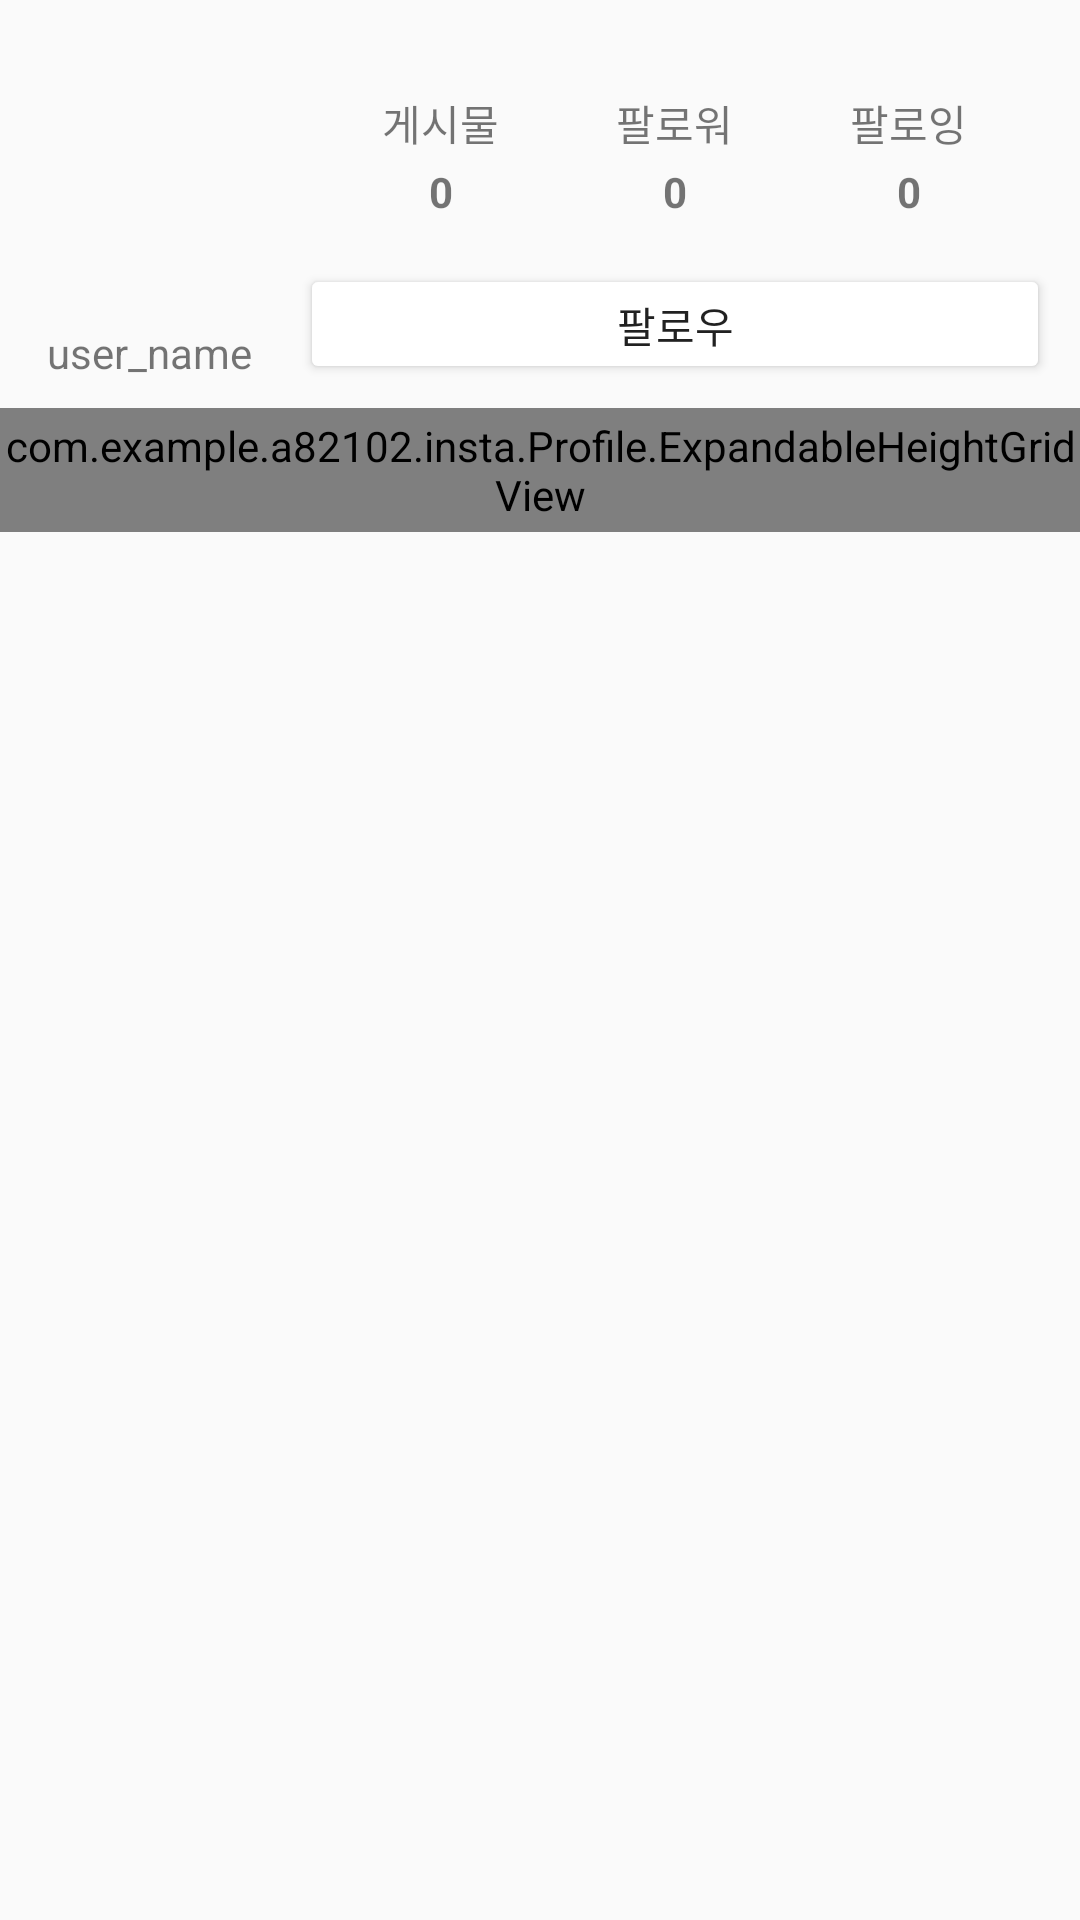

The Android layout XML behind this screen, and the referenced resources:
<!-- AndroidManifest.xml: application theme AppTheme -->
<!-- res/layout/fragment_profile.xml -->
<?xml version="1.0" encoding="utf-8"?>
<LinearLayout xmlns:android="http://schemas.android.com/apk/res/android"
    xmlns:tools="http://schemas.android.com/tools"
    android:layout_width="match_parent"
    android:layout_height="match_parent"
    xmlns:tool="http://schemas.android.com/apk/res-auto"
    android:orientation="vertical">
    <ScrollView
        android:layout_width="match_parent"
        android:layout_height="wrap_content"
        android:fillViewport="true">
        <LinearLayout
            android:layout_width="match_parent"
            android:orientation="vertical"
            android:layout_height="match_parent">
            <RelativeLayout
                android:layout_width="match_parent"
                android:layout_height="120dp"
                android:layout_marginBottom="8dp"
                android:layout_marginTop="8dp"
                android:gravity="center"
                android:orientation="horizontal"
                android:layout_marginRight="10dp">
                <LinearLayout
                    android:id="@+id/container_profile"
                    android:layout_width="wrap_content"
                    android:layout_height="wrap_content"
                    android:gravity="center"
                    android:orientation="vertical">
                    <ImageView
                        android:id="@+id/account_iv_profile"
                        android:layout_width="100dp"
                        android:layout_height="100dp"
                        android:contentDescription="@string/profile"
                        tools:src="@drawable/ic_account"
                        android:layout_alignParentLeft="true" />
                    <TextView
                        android:id="@+id/account_tv_profile_name"
                        android:layout_width="wrap_content"
                        android:layout_height="wrap_content"
                        android:layout_alignParentBottom="true"
                        android:layout_alignParentStart="true"
                        android:text="user_name" />

                </LinearLayout>
                <Button
                    android:id="@+id/account_btn_follow_signout"
                    android:layout_width="match_parent"
                    android:layout_height="40dp"
                    android:layout_alignParentBottom="true"
                    android:text="@string/follow"
                    android:theme="@style/ButtonStyle"
                    android:layout_toRightOf="@id/container_profile" />


                <LinearLayout
                    android:layout_width="match_parent"
                    android:layout_height="match_parent"
                    android:layout_above="@id/account_btn_follow_signout"
                    android:layout_marginEnd="8dp"
                    android:layout_marginStart="8dp"
                    android:layout_marginTop="8dp"
                    android:baselineAligned="true"
                    android:gravity="center"
                    android:orientation="horizontal"
                    android:layout_toRightOf="@id/container_profile">
                    <LinearLayout
                        android:layout_width="0dp"
                        android:layout_height="wrap_content"
                        android:layout_weight="1"
                        android:gravity="center"
                        android:orientation="vertical">

                        <TextView
                            android:layout_width="wrap_content"
                            android:layout_height="wrap_content"
                            android:layout_marginBottom="3dp"
                            android:text="@string/post" />
                        <TextView
                            android:id="@+id/account_tv_post_count"
                            android:layout_width="wrap_content"
                            android:layout_height="wrap_content"
                            android:text="@string/count_0"
                            android:textStyle="bold" />
                    </LinearLayout>

                    <LinearLayout
                        android:id="@+id/follower_layout"
                        android:layout_width="0dp"
                        android:layout_height="wrap_content"
                        android:layout_weight="1"
                        android:gravity="center"
                        android:orientation="vertical">
                        <TextView
                            android:layout_width="wrap_content"
                            android:layout_height="wrap_content"
                            android:layout_marginBottom="3dp"
                            android:text="@string/follower" />

                        <TextView
                            android:id="@+id/account_tv_follower_count"
                            android:layout_width="wrap_content"
                            android:layout_height="wrap_content"
                            android:text="@string/count_0"
                            android:textStyle="bold" />
                    </LinearLayout>

                    <LinearLayout
                        android:id="@+id/following_layout"
                        android:layout_width="0dp"
                        android:layout_height="wrap_content"
                        android:layout_weight="1"
                        android:gravity="center"
                        android:orientation="vertical">
                        <TextView
                            android:layout_width="wrap_content"
                            android:layout_height="wrap_content"
                            android:layout_marginBottom="3dp"
                            android:text="@string/following" />
                        <TextView
                            android:id="@+id/account_tv_following_count"
                            android:layout_width="wrap_content"
                            android:layout_height="wrap_content"
                            android:text="@string/count_0"
                            android:textStyle="bold" />
                    </LinearLayout>
                </LinearLayout>

            </RelativeLayout>
            <com.example.a82102.insta.Profile.ExpandableHeightGridView
                android:id="@+id/account_gridview"
                android:layout_width="fill_parent"
                android:layout_height="fill_parent"
                android:numColumns="3"
                android:horizontalSpacing="3dp"
                android:verticalSpacing="3dp"
                android:paddingTop="3dp"
                android:paddingBottom="3dp"
                android:scrollbars="none"
                android:isScrollContainer="false"
                />

        </LinearLayout>
    </ScrollView>

</LinearLayout>
<!-- resources referenced by this layout -->
<resources>
  <string name="count_0">0</string>
  <string name="follow">팔로우</string>
  <string name="follower">팔로워</string>
  <string name="following">팔로잉</string>
  <string name="post">게시물</string>
  <string name="profile">Profile</string>
  <style name="ButtonStyle" parent="Widget.AppCompat.Button.Colored">
          <item name="colorButtonNormal">@color/colorWhite</item>
      </style>
  <style name="AppTheme" parent="Theme.AppCompat.Light.NoActionBar">
          
          <item name="colorPrimary">@color/colorPrimary</item>
          <item name="colorPrimaryDark">@color/colorPrimaryDark</item>
          <item name="colorAccent">@color/colorAccent</item>
      </style>
  <color name="colorWhite">#FFFFFF</color>
  <color name="colorPrimary">#ededed</color>
  <color name="colorPrimaryDark">#e1e1e1</color>
  <color name="colorAccent">#FF4081</color>
</resources>
